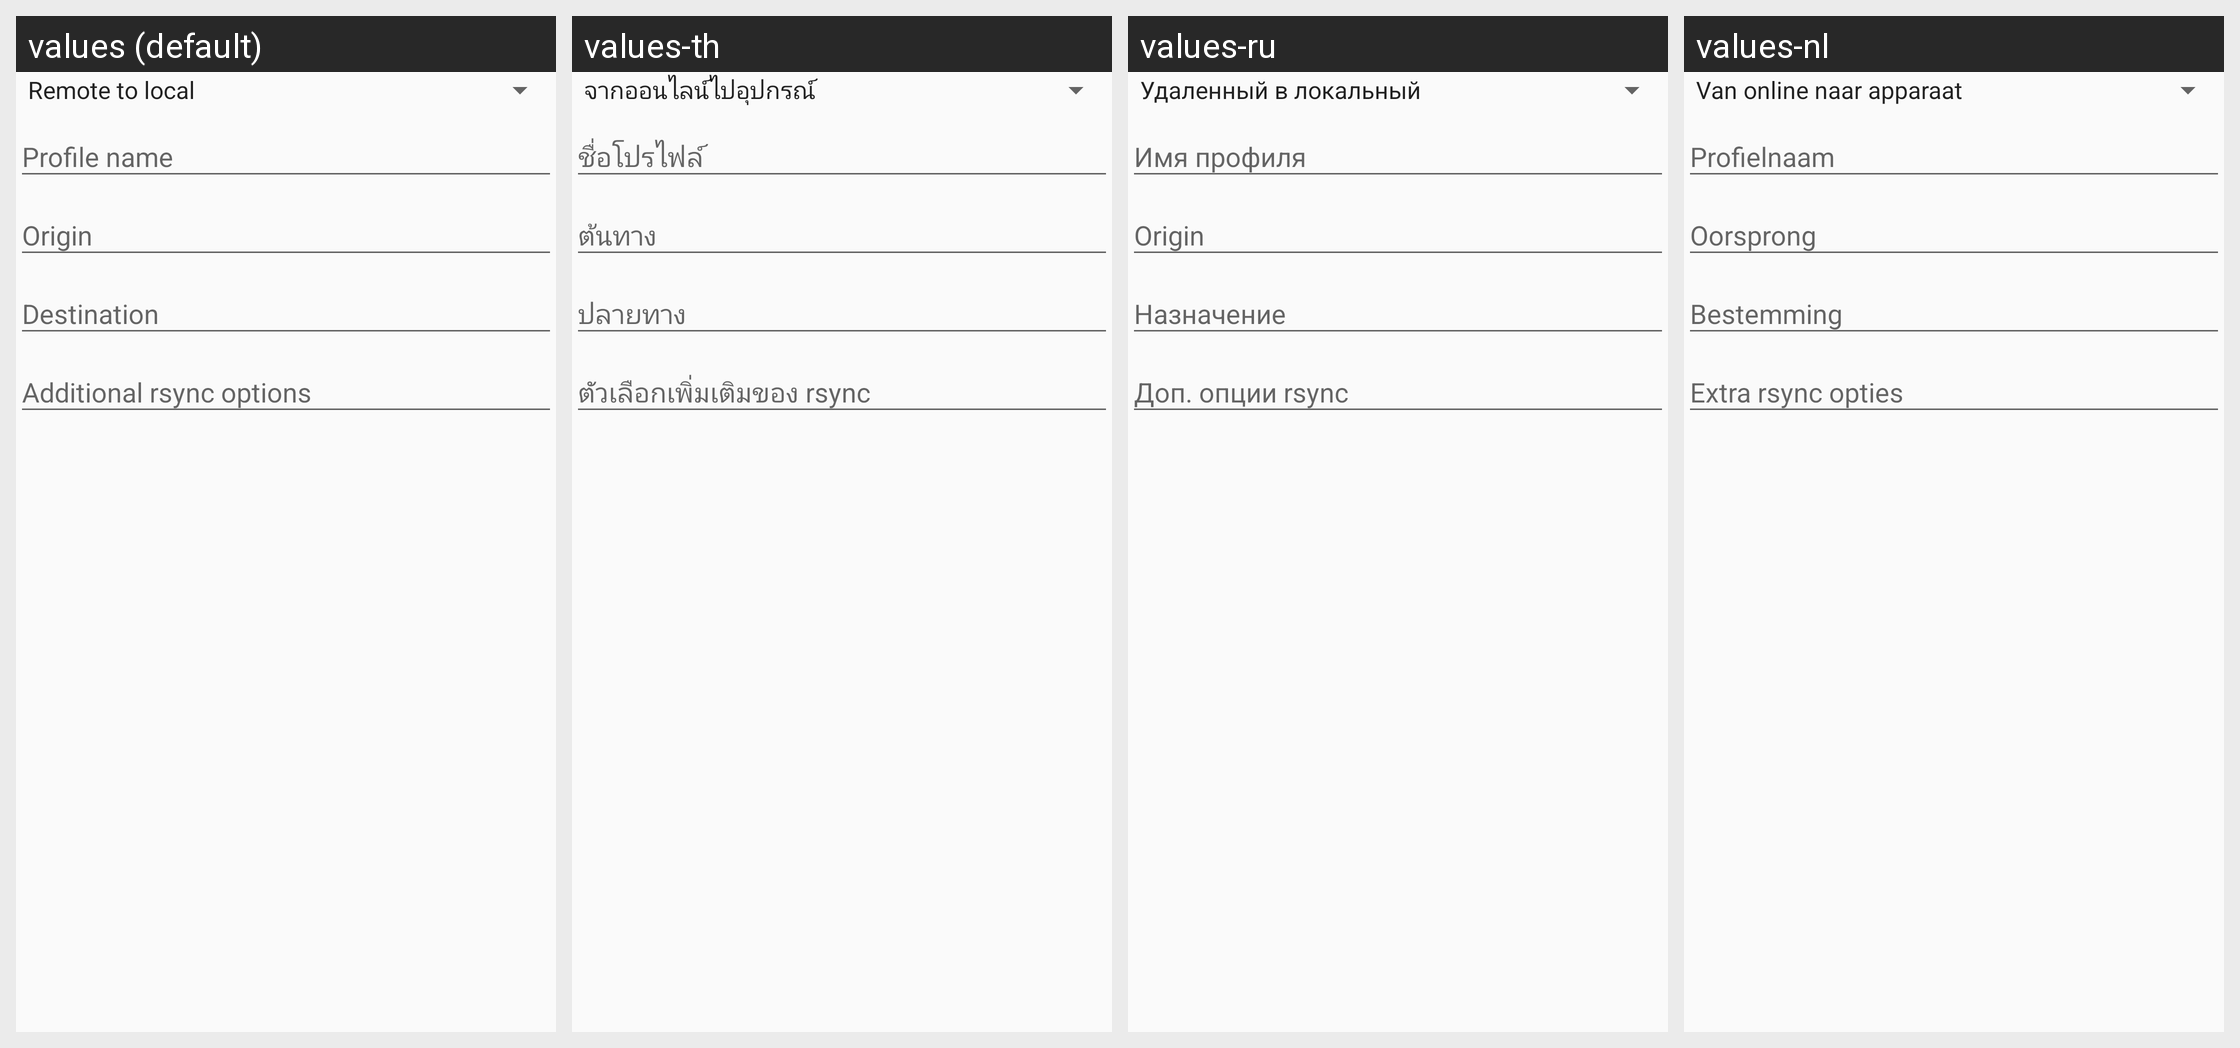

Here is an Android app screen in its default locale and in the app's own translations. Write out the translated-string differences for the strings that appear on this screen.
Android screen res/layout/fragment_addbackupitem.xml rendered under 4 locales, left to right: values (default), values-th, values-ru, values-nl. Device: Nexus 5 (rendered at 1080×1920; each locale shown at half size, 540×960, under a caption strip naming it); theme AppTheme.
Other locales in the repository, not shown: values-es, values-ja.
Strings drawn on this screen, with the default value and each locale's value (text and hints the layout hard-codes, and strings that could not be matched under every locale, appear in the picture but are not listed):

addbackupitem_name
  values: Profile name
  values-th: ชื่อโปรไฟล์
  values-ru: Имя профиля
  values-nl: Profielnaam

addbackupitem_origin
  values: Origin
  values-th: ต้นทาง
  values-ru: Origin
  values-nl: Oorsprong

addbackupitem_destination
  values: Destination
  values-th: ปลายทาง
  values-ru: Назначение
  values-nl: Bestemming

addbackupitem_rsync_options
  values: Additional rsync options
  values-th: ตัวเลือกเพิ่มเติมของ rsync
  values-ru: Доп. опции rsync
  values-nl: Extra rsync opties
